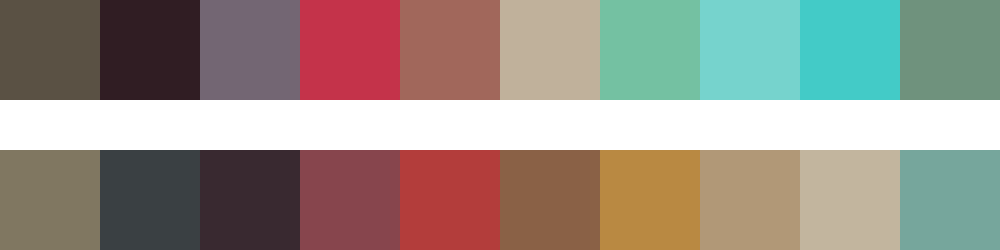

The data file committed next to this chart (first rows):
#5a5144	#301d23	#736673	#c4334a	#a1675b	#c0b19b	#74c1a2	#76d3cd	#43cbc7	#6f927d
#807761	#3a4043	#392930	#87454d	#b33d3b	#8a6146	#b98942	#b19877	#c2b59e	#76a69c
